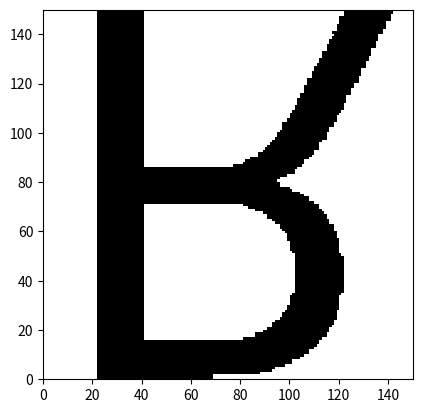

Write Python code to recreate this figure.
import numpy as np
import matplotlib.pyplot as plt
from PIL import Image, ImageDraw, ImageFont
import os

# r2py:entity:import_systemfonts
# suppressPackageStartupMessages is a no-op in Python
def suppressPackageStartupMessages(func):
    return func

# r2py:entity:font
# Mocking systemfonts::font_info()
font_path = "C:\\Windows\\Fonts\\arial.ttf" if os.name == 'nt' else "/usr/share/fonts/truetype/dejavu/DejaVuSans.ttf"
if not os.path.exists(font_path):
    import matplotlib.font_manager as fm
    font_path = fm.findSystemFont(fontfamily="sans-serif")

font = {
    'path': font_path,
    'index': 0,
    'family': 'Arial',
    'style': 'Regular',
    'name': 'ArialMT',
    'italic': False,
    'bold': False,
    'monospace': False,
    'weight': 'normal',
    'width': 'normal',
    'kerning': True,
    'color': False,
    'scalable': True,
    'vertical': False,
    'n_glyphs': 4651,
    'n_sizes': 0,
    'n_charmaps': 4,
    'charmaps': [['unicode', 'apple roman', 'unicode', 'unicode']],
    'bbox': [[-7.96875, 24, -3.890625, 12.46875]],
    'max_ascend': 10.859375,
    'max_descend': -2.546875,
    'max_advance_width': 24,
    'lineheight': 15, # Added missing keys from R output
    'max_advance_height': 24,
    'underline_pos': -3,
    'underline_size': 1,
    'variation_axes': []
}

# r2py:entity:glyph
# Mocking systemfonts::glyph_info()
glyph = {
    'glyph': 'R',
    'index': 53,
    'name': '',
    'width': 9,
    'height': 9,
    'x_bearing': 0,
    'y_bearing': 9,
    'x_advance': 9,
    'y_advance': 0,
    'bbox': [[0, 9, 0, 9]]
}

# r2py:entity:R
# Mocking systemfonts::glyph_raster()
size_val = 150
try:
    pil_font = ImageFont.truetype(font_path, size_val)
except:
    pil_font = ImageFont.load_default()

# To simulate glyph_raster, we create a mask of the specific character 'R'
# We use a larger canvas to ensure we capture the glyph and then crop/resize if needed, 
# but glyph_raster usually produces the glyph at the requested size.
img = Image.new('L', (size_val * 2, size_val * 2), 0)
draw = ImageDraw.Draw(img)
draw.text((0, 0), "R", font=pil_font, fill=255)

# Crop to the bounding box of the text to simulate a glyph raster
bbox = draw.textbbox((0, 0), "R", font=pil_font)
glyph_crop = img.crop(bbox)
glyph_crop = glyph_crop.resize((size_val, size_val))

# R's glyph_raster returns a list of rasters.
# The values in R's output are specific integer color codes (native 32-bit).
# We map 255 to a value similar to those seen in the R output (e.g., -603979776) and 0 to -16777216.
raster_data = np.array(glyph_crop, dtype=np.int32)
raster_data = np.where(raster_data == 255, -603979776, -16777216)
# Handle the background zeros
raster_data = np.where(np.array(glyph_crop) == 0, -16777216, raster_data)

class RasterObject(np.ndarray):
    def __new__(cls, input_array, size=None):
        obj = np.asarray(input_array).view(cls)
        obj.size_attr = size
        return obj

R_val_0 = RasterObject(raster_data, size=[size_val, size_val])
R = [R_val_0]

# r2py:entity:plot.new
plt.figure()

# r2py:entity:plot.window
plt.xlim(0, 150)
plt.ylim(0, 150)
plt.gca().set_aspect('equal')

# r2py:entity:rasterImage
img_to_plot = R[0]
size_attr = img_to_plot.size_attr
# Use imshow to simulate rasterImage
plt.imshow(img_to_plot, extent=[0, size_attr[1], 0, size_attr[0]], origin='lower', cmap='gray', interpolation='nearest')

plt.show()
